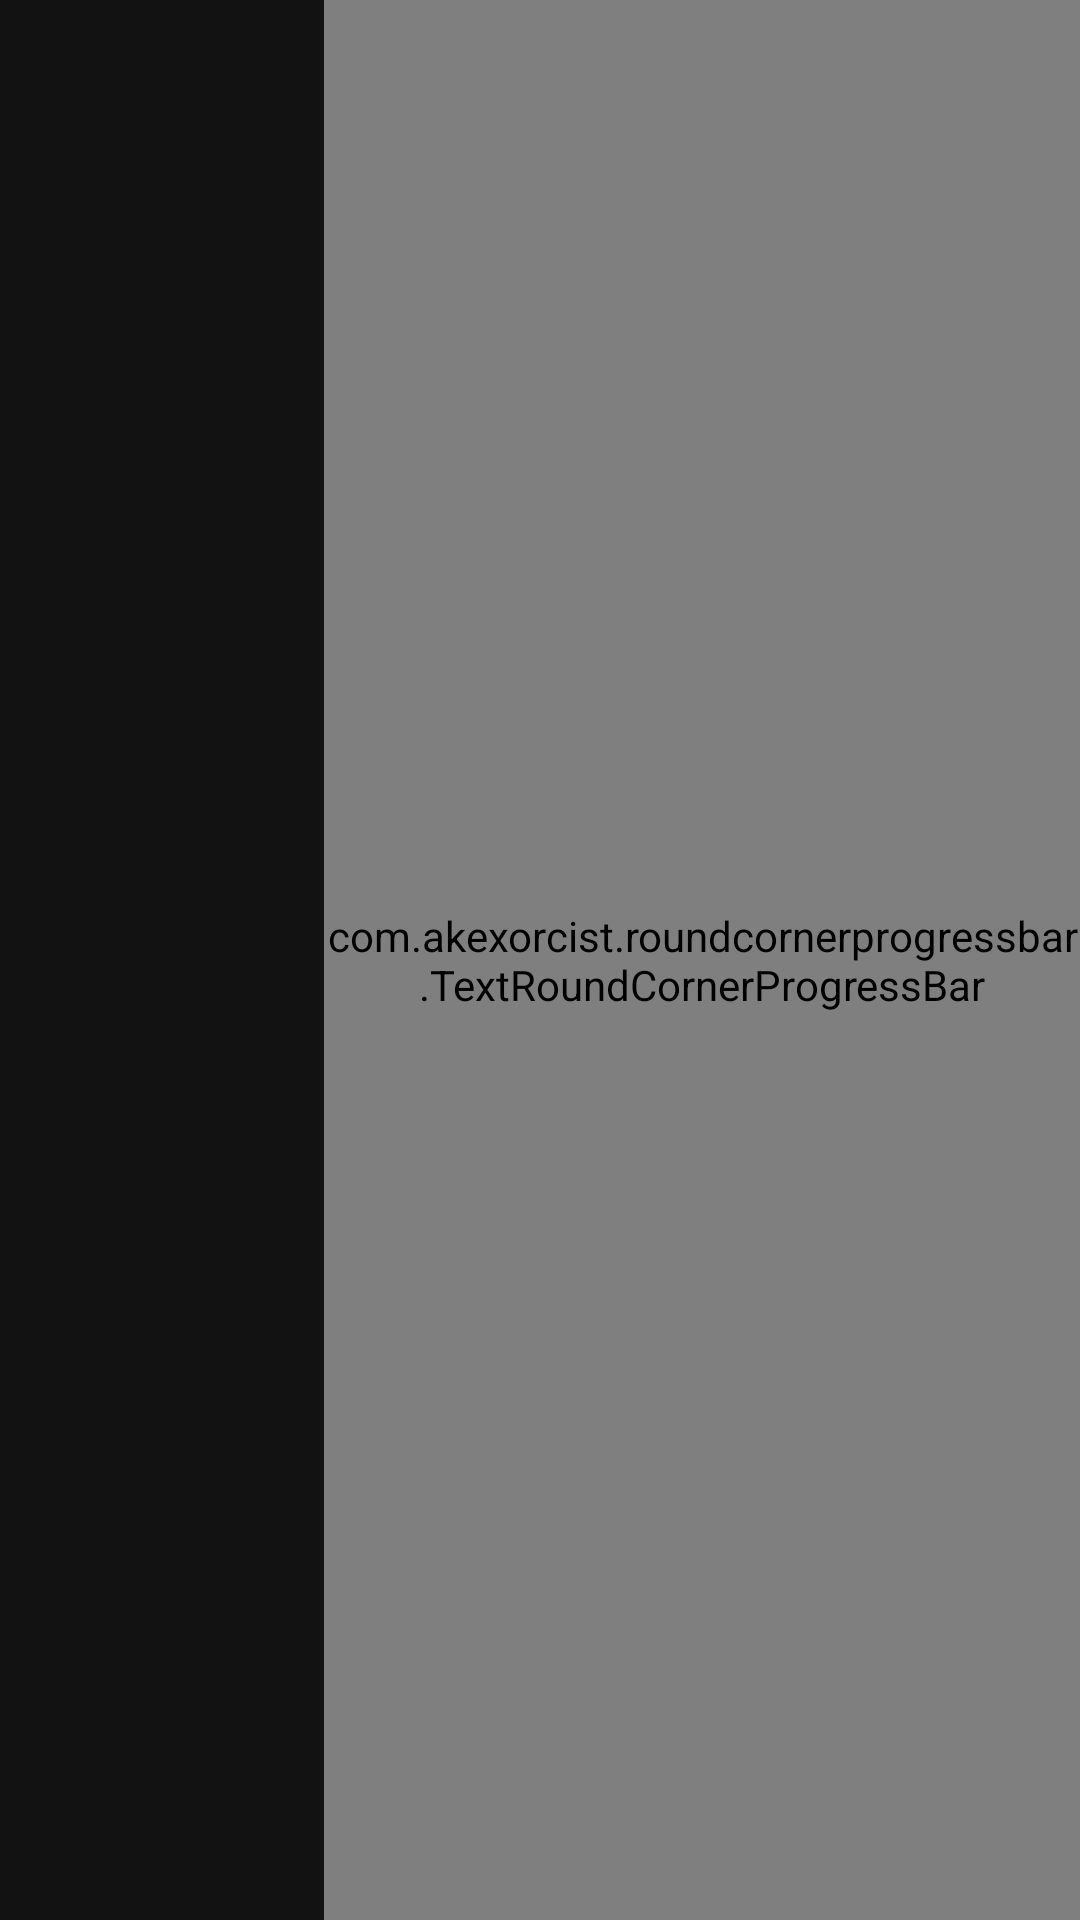

Produce the Android XML layout that renders to this screen, including the resource entries it uses.
<!-- AndroidManifest.xml: application theme Theme.TechnicalTest -->
<!-- res/layout/stats_item_list.xml -->
<?xml version="1.0" encoding="utf-8"?>
<androidx.constraintlayout.widget.ConstraintLayout xmlns:android="http://schemas.android.com/apk/res/android"
    xmlns:app="http://schemas.android.com/apk/res-auto"
    android:layout_width="match_parent"
    android:layout_height="wrap_content">

    <TextView
        android:id="@+id/txtLabel"
        android:layout_width="0dp"
        android:layout_height="wrap_content"
        android:textAppearance="@style/TextAppearance.AppCompat.Small"
        android:textColor="@color/grey_300"
        android:textStyle="bold"
        app:layout_constraintBottom_toBottomOf="parent"
        app:layout_constraintStart_toEndOf="@id/guideline"
        app:layout_constraintStart_toStartOf="parent"
        app:layout_constraintTop_toTopOf="parent" />

    <androidx.constraintlayout.widget.Guideline
        android:id="@+id/guideline"
        android:layout_width="wrap_content"
        android:layout_height="wrap_content"
        android:orientation="vertical"
        app:layout_constraintGuide_percent="0.3" />

    <com.akexorcist.roundcornerprogressbar.TextRoundCornerProgressBar
        android:id="@+id/progress"
        android:layout_width="0dp"
        android:layout_height="@dimen/regular_stats_bar_height"
        app:layout_constraintBottom_toBottomOf="parent"
        app:layout_constraintEnd_toEndOf="parent"
        app:layout_constraintStart_toEndOf="@id/guideline"
        app:layout_constraintTop_toTopOf="parent"
        app:rcBackgroundColor="@color/white"
        app:rcMax="300"
        app:rcRadius="90dp"
        app:rcAnimationEnable="true"
        app:rcTextPositionPriority="inside"
        app:rcTextProgressColor="#111111"
        app:rcTextProgressSize="12sp" />

</androidx.constraintlayout.widget.ConstraintLayout>
<!-- resources referenced by this layout -->
<resources>
  <color name="white">#FFFFFFFF</color>
  <style name="Theme.TechnicalTest" parent="Theme.MaterialComponents.NoActionBar">
          
          <item name="colorPrimary">@color/primary</item>
          <item name="colorPrimaryVariant">@color/primary</item>
          <item name="colorOnPrimary">@color/white</item>
          
          <item name="colorSecondary">@color/teal_200</item>
          <item name="colorSecondaryVariant">@color/teal_700</item>
          <item name="colorOnSecondary">@color/black</item>
          
          <item name="android:statusBarColor" tools:targetApi="l">?attr/colorPrimaryVariant</item>
          
          <item name="android:navigationBarColor">@color/primary</item>
  
      </style>
  <color name="primary">@color/day</color>
  <color name="teal_200">#FF03DAC5</color>
  <color name="teal_700">#FF018786</color>
  <color name="black">#FF000000</color>
  <color name="day">#EF5350</color>
</resources>
